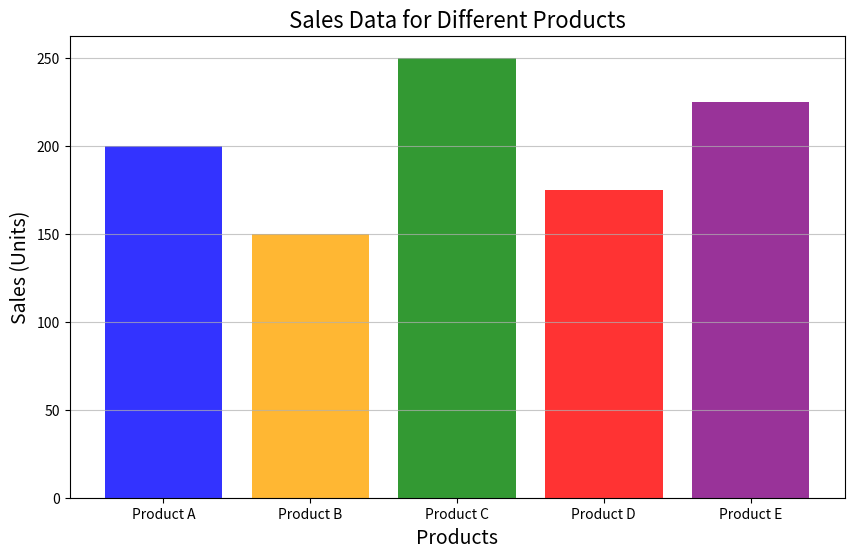

Reproduce this figure in Python.
import matplotlib.pyplot as plt

# Product names and sales data
products = ['Product A', 'Product B', 'Product C', 'Product D', 'Product E']
sales = [200, 150, 250, 175, 225]

# Create a vertical bar chart
plt.figure(figsize=(10, 6))
bars = plt.bar(products, sales, color=['blue', 'orange', 'green', 'red', 'purple'])

# Add title and labels
plt.title('Sales Data for Different Products', fontsize=16)
plt.xlabel('Products', fontsize=14)
plt.ylabel('Sales (Units)', fontsize=14)

# Different bar colors
for bar in bars:
    bar.set_alpha(0.8)

plt.grid(axis='y', alpha=0.7)
plt.show()